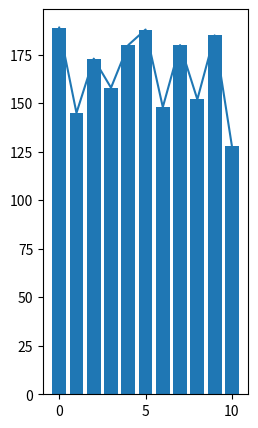

Reproduce this figure in Python.
from random import randint
import math
import matplotlib.pyplot as plt


class MyNum:
    min_num = 0

    @classmethod
    def check(cls, arg):
        return cls.min_num <= arg

    def __init__(self, *args):
        self.list_args = []
        self.args = args
        for i in self.args[0]:
            if MyNum.check(i):
                self.list_args.append(i)

    def func_sum(self):
        return math.fsum(self.list_args)

    @staticmethod
    def func_factorial(your_num: int) -> int:
        f = 1
        for i in range(1, your_num + 1):
            f *= i
        return f

    def get_list_arg_sort(self):
        self.list_args.sort()
        return self.list_args

    def get_list_arg(self):
        return self.list_args

    def get_list_x(self):
        list_x = []
        for i in self.list_args:
            if i not in list_x:
                list_x.append(i)
                list_x.sort()
        return list_x

    def get_list_y(self):
        list_y = [self.get_list_arg_sort().count(i) for i in self.get_list_x()]
        return list_y


list_num = [randint(-1, 10) for i in range(2000)]

num = MyNum(list_num)

print(list(set(list_num)))
print(num.get_list_x())

print(num.func_sum())
print(num.func_factorial(randint(1, 10)))

kol = num.get_list_arg_sort()
axis_x = num.get_list_x()
axis_y = num.get_list_y()
plt.figure(figsize=(9, 5))
plt.subplot(132)
plt.bar(axis_x, axis_y)
plt.plot(axis_x, axis_y)
plt.show()
